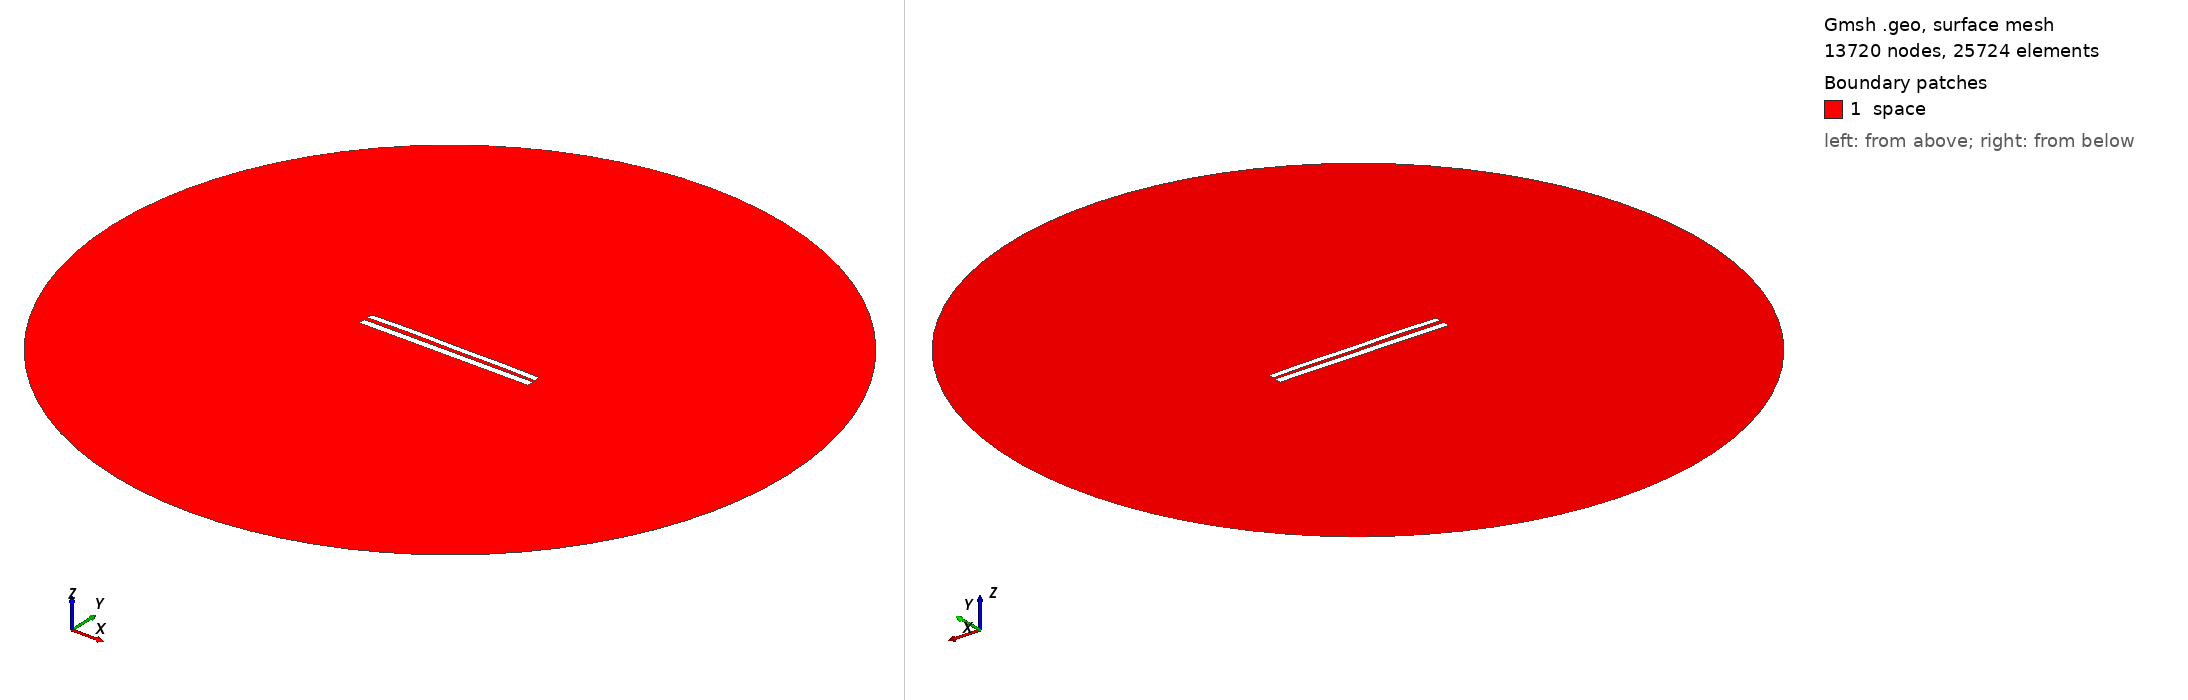

Gmsh geometry script, surface-meshed: 13720 nodes, 25724 surface elements. Boundary patches (legend numbers): 1 space. Left view from above one corner, right view from below the opposite corner. Legend entries are the model's physical surfaces. The drawing asked Gmsh for element sizes between 1% and 20% of the model's largest extent; the script's own settings can give other sizes.

=== 8245.geo (drawn) ===
//---------------------------------------
// Geometry kernel
//---------------------------------------

SetFactory("OpenCASCADE");



//---------------------------------------
// Parameters of the geometry
//---------------------------------------

// Overetch of the upper plate
overetch = 0.25;

// Distance between the plates
distance = 2.25;

// Discretization over the x axis (for the deformation)
nx = 50; 

// Length of the plate
L = 100 - overetch; 

// Number of modes
n = 4; 

// 1st mode coefficient
coeff(1) = -0.15;
beta(1) = 0.596864 * 3.1415926535 / L;

// 2nd mode coefficient
coeff(2) = 0.15;
beta(2) = 1.49418 * 3.1415926535 / L;

// 3rd mode coefficient
coeff(3) = 0.07499999999999998;
beta(3) = 2.50025 * 3.1415926535 / L;

// 4th mode coefficient
coeff(4) = 0.15;
beta(4) = 3.49999 * 3.1415926535 / L;



//---------------------------------------
// Upper plate (deformed rectangle)
//---------------------------------------

// Coordiantes of the upper plate
xmin = -50;
xmax = 50 - overetch;

// Height of the upper plate
yheight = 4 - 2 * overetch;

// Indexes of the points
UpperID[] = {};
LowerID[] = {};
LeftID[] = {};
RightID[] = {};

// Point index
p = 1;

// Horizontal edges
For i In {1:nx}
    x = xmin + (i-1)*(xmax - xmin)/(nx-1);

    y_bottom = distance / 2 + overetch;
    For j In {1:n}
        C = (Cosh(beta(j)*L) + Cos(beta(j)*L)) / (Sinh(beta(j)*L) + Sin(beta(j)*L));
        y_bottom  = y_bottom + coeff(j) * (Cosh(beta(j)*(x+50)) - Cos(beta(j)*(x+50)) - C * (Sinh(beta(j)*(x+50)) - Sin(beta(j)*(x+50))));
    EndFor

    y_top = y_bottom + yheight;

    Point(p) = {x, y_top, 0, 1.0};
    UpperID[i] = p;
    p = p + 1;

    Point(p) = {x, y_bottom, 0, 1.0};
    LowerID[i] = p;
    p = p + 1;
EndFor

// Create point lists
UpperPts[] = {}; LowerPts[] = {};
For i In {1:nx}
  UpperPts[] += {UpperID[i]};
  LowerPts[] += {LowerID[i]};
EndFor

// Build splines
Spline(1) = {UpperPts[]};
Spline(2) = {LowerPts[]};
Line(3) = {LowerPts[nx-1], UpperPts[nx-1]};
Line(4) = {LowerPts[0], UpperPts[0]};

// Build the plane surface
Curve Loop(1) = {2, 3, -1, -4};
Plane Surface(1) = {1};



//---------------------------------------
// Lower plate (rectangle)
//---------------------------------------

// Vertices
Point(1001) = {-50, -1, 0, 1.0};
Point(1002) = { 50, -1, 0, 1.0};
Point(1003) = { 50,  -5, 0, 1.0};
Point(1004) = {-50,  -5, 0, 1.0};

// Edges
Line(5) = {1001, 1002};
Line(6) = {1002, 1003};
Line(7) = {1003, 1004};
Line(8) = {1004, 1001};

// Plane surface
Line Loop(2) = {5, 6, 7, 8};
Plane Surface(2) = {2}; 



//---------------------------------------
// Outer (fictious) boundary
//---------------------------------------

// Points
Point(1005) = {0, 0, 0};       // Center
Point(1006) = {200, 0, 0};     // Start point
Point(1007) = {0, 200, 0};     // 90 degrees
Point(1008) = {-200, 0, 0};    // 180 degrees
Point(1009) = {0, -200, 0};    // 270 degrees

// Circle arcs (each needs start, center, end)
Circle(9) = {1006, 1005, 1007};
Circle(10) = {1007, 1005, 1008};
Circle(11) = {1008, 1005, 1009};
Circle(12) = {1009, 1005, 1006};

// Plane surface for the entire domain
Curve Loop(3) = {9, 10, 11, 12};
Surface(3) = {3};

// Subtract the plates from the whole domain to obtain the actual domain where we want to solve the equations
BooleanDifference{ Surface{3}; Delete; }{ Surface{1}; Surface{2}; Delete; }




//---------------------------------------
// Transfinite Lines/Curves
//---------------------------------------

// Set the number of points on the boundaries
r = 7;

// Plates
Transfinite Curve {1, 2} = 50*r Using Progression 1;
Transfinite Curve {3, 4} = 2*r Using Progression 1;
Transfinite Line {5, 7} = 50*r Using Progression 1;
Transfinite Line {6, 8} = 2*r Using Progression 1;

// Outer boundary
Transfinite Line {9, 10, 11, 12} = 20 Using Progression 1;



//---------------------------------------
// Physical groups
//---------------------------------------                

// Physical curves (boundaries)
Physical Line("force_segment", 10) = {2};
Physical Line("upper_plate", 11) = {1, 3, 4};
Physical Line("lower_plate", 12) = {5, 6, 7, 8};
Physical Line("boundary", 20) = {9, 10, 11, 12};

// Physical Surfaces
Physical Surface("space", 30) = {3};



//---------------------------------------
// 6. Generate the Mesh
//---------------------------------------

// 2D mesh generation
Mesh 2;
